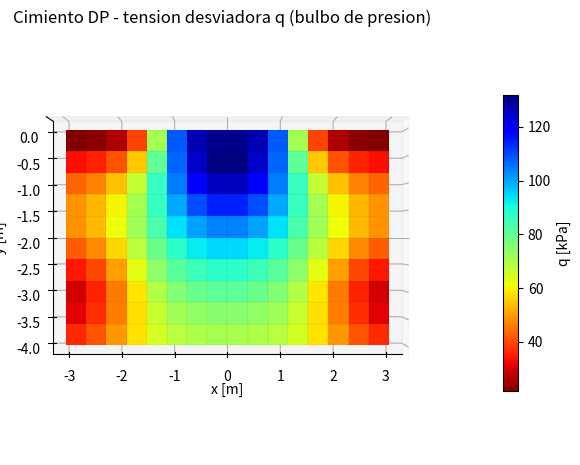

Here is the Python script that generated this plot:
#"Cimiento sobre suelo Drucker-Prager — malla no-lineal con mapa de color
#'Junta las dos piezas: la **malla Q4** de la membrana lineal + el **retorno Drucker-Prager**
#'del punto material. Un cimiento carga el suelo; el campo de **tension desviadora q** dibuja el
#'**bulbo de presion** (zona plastica) con mapa de color. Es un mini-GeoFEM.
import numpy as np
import math

#"1. Datos
W = 6.0      #' ancho del dominio [m]
H_s = 4.0    #' alto del dominio [m]
b_f = 1.0    #' semi-ancho del cimiento [m]
q_L = 250.0  #' carga del cimiento [kPa]
E = 3.0e4    #' modulo [kPa]
nu = 0.30    #' Poisson
phi = 25.0   #' friccion [grados]
c = 15.0     #' cohesion [kPa]
#hide
n_x = 16
n_y = 10
s_p = math.sin(phi*math.pi/180)
c_p = math.cos(phi*math.pi/180)
alpha = 2*s_p/(math.sqrt(3)*(3+s_p))
k_dp = 6*c*c_p/(math.sqrt(3)*(3+s_p))
fE = E/((1+nu)*(1-2*nu))
D = fE*np.array([[1-nu,nu,nu,0.0],[nu,1-nu,nu,0.0],[nu,nu,1-nu,0.0],[0.0,0.0,0.0,(1-2*nu)/2]])
nnx = n_x+1
nny = n_y+1
nn = nnx*nny
dx = W/n_x
dy = H_s/n_y
X = np.zeros(nn)
Y = np.zeros(nn)
for j in range(nny):
    for i in range(nnx):
        k = j*nnx+i
        X[k] = -W/2 + i*dx
        Y[k] = -H_s + j*dy
def nid(i,j):
    return j*nnx+i
ne = n_x*n_y
ELE = []
for j in range(n_y):
    for i in range(n_x):
        ELE.append([nid(i,j), nid(i+1,j), nid(i+1,j+1), nid(i,j+1)])
ndof = 2*nn
# BCs: base fija, lados rodillo -> mapa GDL libre
fixed = {}
for k in range(nn):
    if abs(Y[k]+H_s) < 1e-6:
        fixed[2*k] = 1
        fixed[2*k+1] = 1
    if abs(X[k]+W/2) < 1e-6 or abs(X[k]-W/2) < 1e-6:
        fixed[2*k] = 1
red = np.zeros(ndof)
nf = 0
for g in range(ndof):
    if g in fixed:
        red[g] = -1
    else:
        red[g] = nf
        nf = nf + 1
nfree = nf
# Gauss 2x2
g1 = 1.0/math.sqrt(3.0)
gpx = [-g1, g1, g1, -g1]
gpy = [-g1, -g1, g1, g1]
# B, detJ*w por (elem, gauss); Kff (elastica, constante)
Ball = []
dJw = []
edofs = []
Kff = np.zeros((nfree, nfree))
for e in range(ne):
    nd = ELE[e]
    edof = [2*nd[0],2*nd[0]+1,2*nd[1],2*nd[1]+1,2*nd[2],2*nd[2]+1,2*nd[3],2*nd[3]+1]
    edofs.append(edof)
    Bg = []
    Wg = []
    Ke = np.zeros((8,8))
    for gpi in range(4):
        xi = gpx[gpi]; et = gpy[gpi]
        dNr = [-(1-et)/4,(1-et)/4,(1+et)/4,-(1+et)/4]
        dNs = [-(1-xi)/4,-(1+xi)/4,(1+xi)/4,(1-xi)/4]
        J00 = dNr[0]*X[nd[0]]+dNr[1]*X[nd[1]]+dNr[2]*X[nd[2]]+dNr[3]*X[nd[3]]
        J01 = dNr[0]*Y[nd[0]]+dNr[1]*Y[nd[1]]+dNr[2]*Y[nd[2]]+dNr[3]*Y[nd[3]]
        J10 = dNs[0]*X[nd[0]]+dNs[1]*X[nd[1]]+dNs[2]*X[nd[2]]+dNs[3]*X[nd[3]]
        J11 = dNs[0]*Y[nd[0]]+dNs[1]*Y[nd[1]]+dNs[2]*Y[nd[2]]+dNs[3]*Y[nd[3]]
        detJ = J00*J11-J01*J10
        iJ00=J11/detJ; iJ01=-J01/detJ; iJ10=-J10/detJ; iJ11=J00/detJ
        B = np.zeros((4,8))
        for a in range(4):
            dNx = iJ00*dNr[a]+iJ01*dNs[a]
            dNy = iJ10*dNr[a]+iJ11*dNs[a]
            B[0,2*a]=dNx; B[1,2*a+1]=dNy; B[3,2*a]=dNy; B[3,2*a+1]=dNx
        Bg.append(B); Wg.append(detJ)
        Ke = Ke + (B.T @ D @ B)*detJ
    Ball.append(Bg); dJw.append(Wg)
    for a in range(8):
        ra = int(red[edof[a]])
        if ra < 0:
            continue
        for b in range(8):
            rb = int(red[edof[b]])
            if rb >= 0:
                Kff[ra,rb] = Kff[ra,rb] + Ke[a,b]
# carga del cimiento (traccion vertical abajo en borde superior, |x|<=b_f)
F = np.zeros(ndof)
for i in range(n_x):
    xc = -W/2 + (i+0.5)*dx
    if abs(xc) <= b_f + 1e-9:
        na = nid(i,n_y); nb = nid(i+1,n_y)
        F[2*na+1] = F[2*na+1] - q_L*dx/2
        F[2*nb+1] = F[2*nb+1] - q_L*dx/2
Ff = np.zeros(nfree)
for g in range(ndof):
    rg = int(red[g])
    if rg >= 0:
        Ff[rg] = F[g]
def yieldF(s):
    p = (s[0]+s[1]+s[2])/3.0
    d0=s[0]-p; d1=s[1]-p; d2=s[2]-p
    sq = math.sqrt(0.5*(d0*d0+d1*d1+d2*d2)+s[3]*s[3])
    Fy = 3*alpha*p + sq - k_dp
    if sq > 1e-9:
        dQ = np.array([d0/(2*sq),d1/(2*sq),d2/(2*sq),s[3]/sq])
    else:
        dQ = np.array([0.0,0.0,0.0,0.0])
    return Fy, sq, dQ
#show
f"Malla: {n_x} x {n_y} = {ne} elementos, {nn} nodos. Cimiento q = {q_L} kPa, suelo phi={phi} c={c}."

#"2. Solucion no-lineal (viscoplastico Drucker-Prager)
#hide
dtc = 0.5*4*(1+nu)*(1-2*nu)/(E*(1-2*nu+s_p*s_p))
evp = []
for e in range(ne):
    evp.append([np.zeros(4), np.zeros(4), np.zeros(4), np.zeros(4)])
U = np.zeros(ndof)
niter = 0
for it in range(120):
    niter = it
    Fvp = np.zeros(ndof)
    for e in range(ne):
        for gpi in range(4):
            el = D @ evp[e][gpi]
            fe = Ball[e][gpi].T @ el * dJw[e][gpi]
            for a in range(8):
                Fvp[edofs[e][a]] = Fvp[edofs[e][a]] + fe[a]
    rhs = np.zeros(nfree)
    for g in range(ndof):
        rg = int(red[g])
        if rg >= 0:
            rhs[rg] = F[g] + Fvp[g]
    Uf = np.linalg.solve(Kff, rhs)
    U = np.zeros(ndof)
    for g in range(ndof):
        rg = int(red[g])
        if rg >= 0:
            U[g] = Uf[rg]
    Fmax = 0.0
    for e in range(ne):
        ue = np.zeros(8)
        for a in range(8):
            ue[a] = U[edofs[e][a]]
        for gpi in range(4):
            eps = Ball[e][gpi] @ ue
            sig = D @ (np.array([eps[0],eps[1],0.0,eps[3]]) - evp[e][gpi])
            Fy, sq, dQ = yieldF(sig)
            if Fy > 0:
                if Fy > Fmax:
                    Fmax = Fy
                evp[e][gpi] = evp[e][gpi] + dtc*Fy*dQ
    if it > 3 and Fmax < 0.5:
        break
# recuperar q nodal (promedio) para el mapa de color
qn = np.zeros(nn)
wn = np.zeros(nn)
for e in range(ne):
    nd = ELE[e]
    ue = np.zeros(8)
    for a in range(8):
        ue[a] = U[edofs[e][a]]
    for gpi in range(4):
        eps = Ball[e][gpi] @ ue
        sig = D @ (np.array([eps[0],eps[1],0.0,eps[3]]) - evp[e][gpi])
        p = (sig[0]+sig[1]+sig[2])/3.0
        d0=sig[0]-p; d1=sig[1]-p; d2=sig[2]-p
        qv = math.sqrt(3*(0.5*(d0*d0+d1*d1+d2*d2)+sig[3]*sig[3]))
        for a in range(4):
            qn[nd[a]] = qn[nd[a]] + qv
            wn[nd[a]] = wn[nd[a]] + 1
for k in range(nn):
    if wn[k] > 0:
        qn[k] = qn[k]/wn[k]
uy = U[2*nid(n_x//2, n_y)+1]*1000
#show
print("  iteraciones = %d  (convergio Fmax < 0.5)" % (niter+1))
print("  asentamiento bajo el cimiento = %.2f mm" % uy)
print("  tension desviadora q: min = %.1f   max = %.1f kPa" % (qn.min(), qn.max()))

#"3. Mapa de color — bulbo de presion (tension desviadora q)
#hide
nodes3 = []
vals = []
for k in range(nn):
    nodes3.append([float(X[k]), float(Y[k]), 0.0])
    vals.append(float(qn[k]))
faces = []
for j in range(n_y):
    for i in range(n_x):
        faces.append([nid(i,j), nid(i+1,j), nid(i+1,j+1), nid(i,j+1)])
# ── Visor 3D que funciona en LOS DOS entornos ────────────────────────────────
# Hekatan Py trae el builtin mesh3d_viewer (canvas orbitable, jet_r). CPython no
# lo tiene, asi que ahi se dibuja la MISMA malla y el MISMO campo con matplotlib
# 3D. El mismo .py corre y GRAFICA en los dos.
def show_mesh3d(nodes, faces, fields, title=""):
    try:
        mesh3d_viewer(nodes, faces, fields, title)
        return
    except NameError:
        pass
    import numpy as _np
    import matplotlib.pyplot as _plt
    from matplotlib import cm as _cm
    from matplotlib import colors as _colors
    from mpl_toolkits.mplot3d.art3d import Poly3DCollection as _Poly3D
    P = _np.asarray(nodes, dtype=float)
    name = list(fields.keys())[0]
    W = _np.asarray(fields[name], dtype=float)
    polys = []
    vals = []
    for fc in faces:
        idx = [int(i) for i in fc]
        polys.append([[P[i][0], P[i][1], P[i][2]] for i in idx])
        s = 0.0
        for i in idx:
            s += W[i]
        vals.append(s / len(idx))
    vals = _np.asarray(vals)
    norm = _colors.Normalize(vals.min(), vals.max())
    fig = _plt.figure(figsize=(7.5, 5.5))
    ax = fig.add_subplot(111, projection='3d')
    ax.add_collection3d(_Poly3D(polys, facecolors=_cm.jet_r(norm(vals)),
                                edgecolor='#00000033', linewidths=0.15))
    lo = P.min(axis=0)
    hi = P.max(axis=0)
    d = hi - lo
    pad = d * 0.05 + 1e-9
    ax.set_xlim(lo[0] - pad[0], hi[0] + pad[0])
    ax.set_ylim(lo[1] - pad[1], hi[1] + pad[1])
    if d[2] < 1e-12:
        ax.set_zlim(-1.0, 1.0)      # malla plana (mapa de color):
        ax.set_zticks([])           # se mira en planta, como el mapa 2D
        ax.view_init(elev=90, azim=-90)
    else:
        ax.set_zlim(lo[2] - pad[2], hi[2] + pad[2])
    ax.set_box_aspect((max(d[0], 1e-9), max(d[1], 1e-9),
                       max(d[2], (d[0] + d[1]) * 0.15)))
    ax.set_xlabel('x [m]')
    ax.set_ylabel('y [m]')
    ax.set_title(title)
    sm = _cm.ScalarMappable(norm=norm, cmap='jet_r')
    sm.set_array(vals)
    fig.colorbar(sm, ax=ax, shrink=0.7, pad=0.12).set_label(name)
    ax._surf3d = (P[:, 0], P[:, 1], P[:, 2], W)   # datatip de _hover() si existe
    _plt.show()
#show
show_mesh3d(nodes3, faces, {"q [kPa]": vals}, "Cimiento DP - tension desviadora q (bulbo de presion)")
